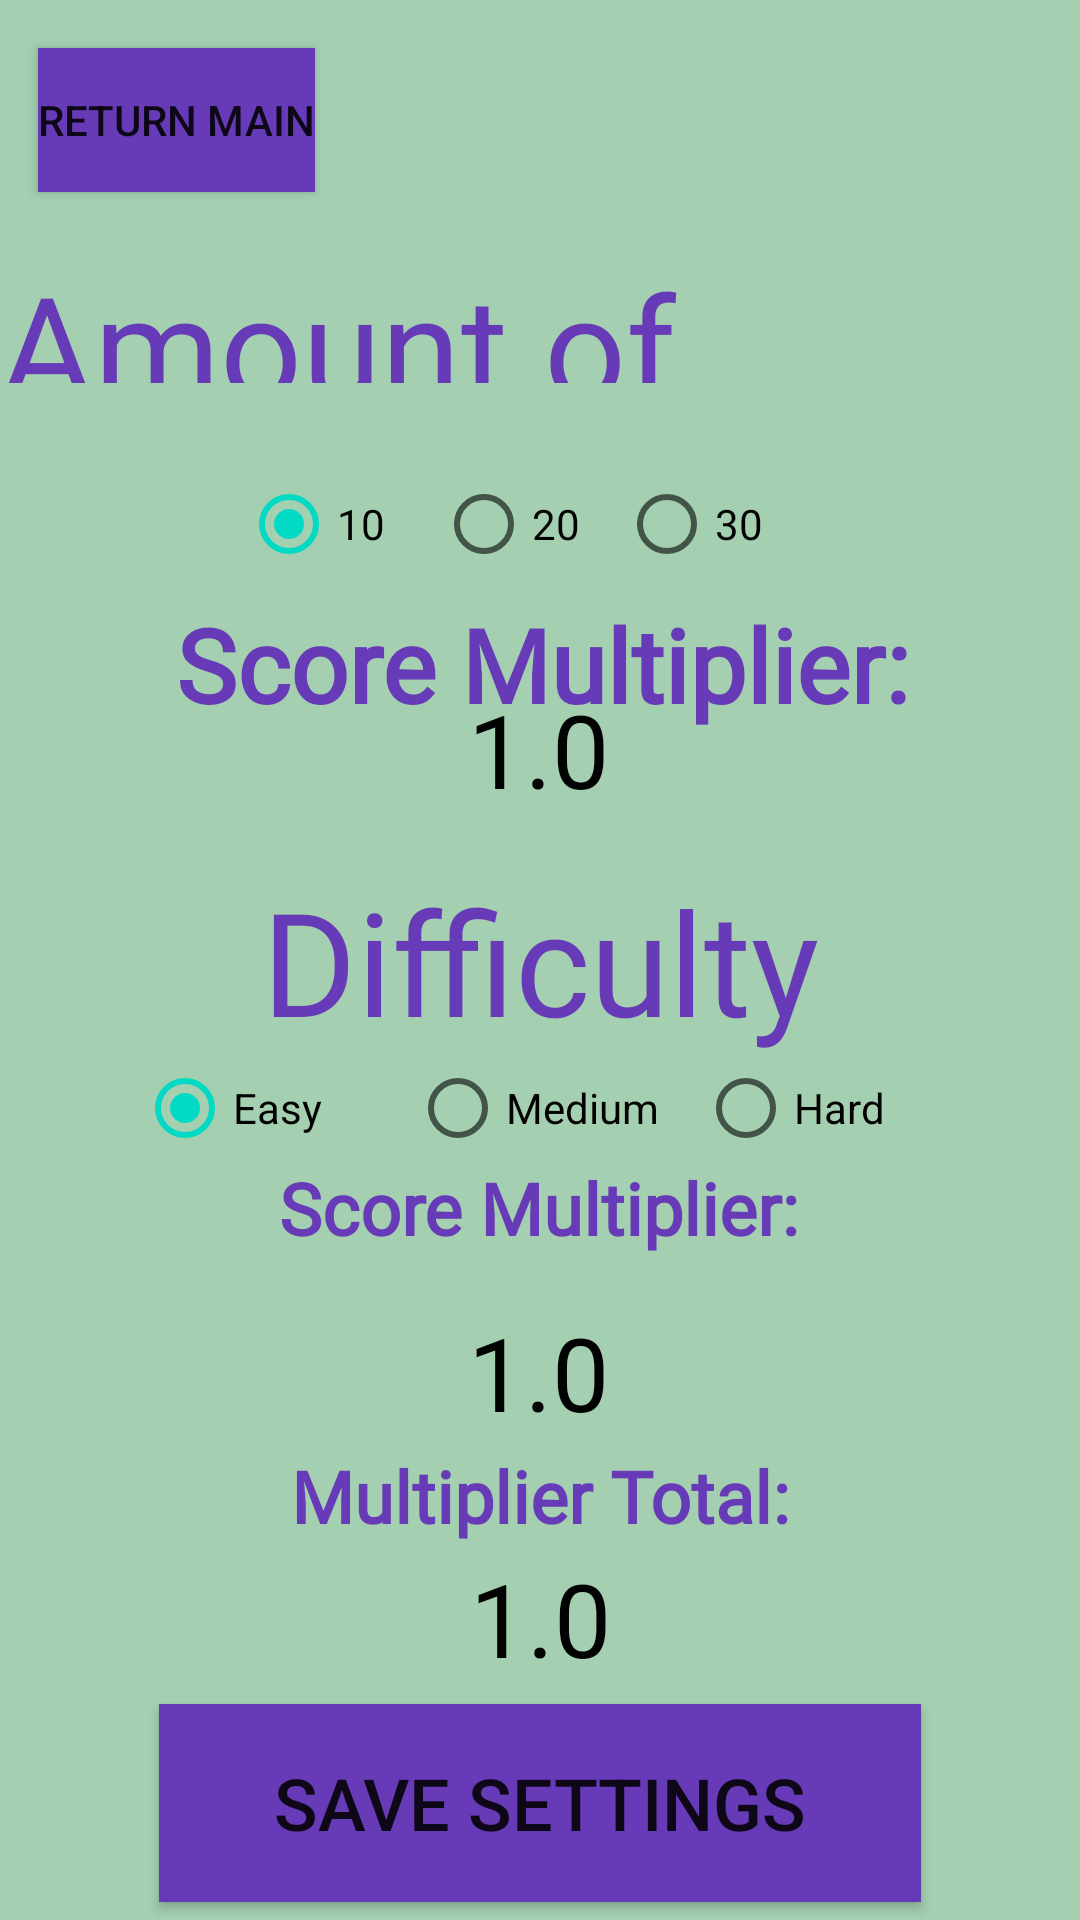

Layout XML and referenced resources for this Android screen:
<!-- AndroidManifest.xml: application theme Theme.IBPROFUN -->
<!-- res/layout/game_setting_selection.xml -->
<?xml version="1.0" encoding="utf-8"?>
<androidx.constraintlayout.widget.ConstraintLayout xmlns:android="http://schemas.android.com/apk/res/android"
    xmlns:app="http://schemas.android.com/apk/res-auto"
    xmlns:tools="http://schemas.android.com/tools"
    android:layout_width="match_parent"
    android:layout_height="match_parent"
    android:orientation="horizontal"
    android:background="#A4CFB0">

    <TextView
        android:id="@+id/multiplierTotal"
        android:layout_width="wrap_content"
        android:layout_height="wrap_content"
        android:text="1.0"
        android:textColor="#020202"
        android:textSize="34sp"
        app:layout_constraintBottom_toBottomOf="parent"
        app:layout_constraintEnd_toEndOf="parent"
        app:layout_constraintStart_toStartOf="parent"
        app:layout_constraintTop_toTopOf="parent"
        app:layout_constraintVertical_bias="0.869" />

    <TextView
        android:id="@+id/multiplierTotalTitle"
        android:layout_width="wrap_content"
        android:layout_height="wrap_content"
        android:fontFamily="@font/aladin"
        android:text="Multiplier Total:"
        android:textColor="#673AB7"
        android:textSize="24sp"
        android:textStyle="bold"
        app:layout_constraintBottom_toTopOf="@+id/multiplierTotal"
        app:layout_constraintEnd_toEndOf="parent"
        app:layout_constraintStart_toStartOf="parent"
        app:layout_constraintTop_toBottomOf="@+id/multiplier2" />

    <TextView
        android:id="@+id/multiplierTitle2"
        android:layout_width="wrap_content"
        android:layout_height="wrap_content"
        android:layout_marginBottom="16dp"
        android:fontFamily="@font/aladin"
        android:text="Score Multiplier:"
        android:textColor="#673AB7"
        android:textSize="24sp"
        android:textStyle="bold"
        app:layout_constraintBottom_toTopOf="@+id/multiplier2"
        app:layout_constraintEnd_toEndOf="parent"
        app:layout_constraintHorizontal_bias="0.498"
        app:layout_constraintStart_toStartOf="parent" />

    <TextView
        android:id="@+id/multiplier2"
        android:layout_width="wrap_content"
        android:layout_height="wrap_content"
        android:text="1.0"
        android:textColor="#020202"
        android:textSize="34sp"
        app:layout_constraintBottom_toBottomOf="parent"
        app:layout_constraintEnd_toEndOf="parent"
        app:layout_constraintHorizontal_bias="0.498"
        app:layout_constraintStart_toStartOf="parent"
        app:layout_constraintTop_toTopOf="parent"
        app:layout_constraintVertical_bias="0.731" />

    <Button
        android:id="@+id/return_to_main"
        android:layout_width="wrap_content"
        android:layout_height="wrap_content"
        android:layout_marginTop="16dp"
        android:background="#673AB7"
        android:text="Return Main"
        app:layout_constraintBottom_toBottomOf="parent"
        app:layout_constraintEnd_toEndOf="parent"
        app:layout_constraintHorizontal_bias="0.047"
        app:layout_constraintStart_toStartOf="parent"
        app:layout_constraintTop_toTopOf="parent"
        app:layout_constraintVertical_bias="0.0" />


    <TextView
        android:id="@+id/difficultyTitle"
        android:layout_width="wrap_content"
        android:layout_height="wrap_content"
        android:fontFamily="@font/aladin"
        android:text="Difficulty"
        android:textColor="#673AB7"
        android:textSize="48sp"
        app:layout_constraintBottom_toBottomOf="parent"
        app:layout_constraintEnd_toEndOf="parent"
        app:layout_constraintStart_toStartOf="parent"
        app:layout_constraintTop_toTopOf="parent" />

    <RadioGroup
        android:id="@+id/questionsGroup"
        android:layout_width="197dp"
        android:layout_height="48dp"
        android:layout_marginStart="120dp"
        android:layout_marginEnd="120dp"
        android:orientation="horizontal"
        app:layout_constraintBottom_toTopOf="@+id/difficultyTitle"
        app:layout_constraintEnd_toEndOf="parent"
        app:layout_constraintHorizontal_bias="0.518"
        app:layout_constraintStart_toStartOf="parent"
        app:layout_constraintTop_toBottomOf="@+id/questionsTitle"
        app:layout_constraintVertical_bias="0.206">

        <RadioButton
            android:id="@+id/ques_10"
            android:layout_width="65dp"
            android:layout_height="wrap_content"
            android:checked="true"
            android:text="10"
            android:textColor="#020202"
            tools:ignore="TouchTargetSizeCheck" />

        <RadioButton
            android:id="@+id/ques_20"
            android:layout_width="61dp"
            android:layout_height="wrap_content"
            android:text="20"
            android:textColor="#020202"
            tools:ignore="TouchTargetSizeCheck,TouchTargetSizeCheck" />

        <RadioButton
            android:id="@+id/ques_30"
            android:layout_width="57dp"
            android:layout_height="wrap_content"
            android:layout_weight="1"
            android:text="30"
            android:textColor="#020202"
            tools:ignore="TouchTargetSizeCheck" />
    </RadioGroup>

    <TextView
        android:id="@+id/multiplierTitle1"
        android:layout_width="wrap_content"
        android:layout_height="wrap_content"
        android:layout_marginBottom="12dp"
        android:fontFamily="@font/aladin"
        android:text="Score Multiplier:"
        android:textColor="#673AB7"
        android:textSize="34sp"
        android:textStyle="bold"
        app:layout_constraintBottom_toTopOf="@+id/multiplier1"
        app:layout_constraintEnd_toEndOf="parent"
        app:layout_constraintHorizontal_bias="0.509"
        app:layout_constraintStart_toStartOf="parent"
        app:layout_constraintTop_toBottomOf="@+id/questionsGroup"
        app:layout_constraintVertical_bias="0.0" />

    <TextView
        android:id="@+id/multiplier1"
        android:layout_width="wrap_content"
        android:layout_height="wrap_content"
        android:text="1.0"
        android:textColor="#020202"
        android:textSize="34sp"
        app:layout_constraintBottom_toTopOf="@+id/difficultyTitle"
        app:layout_constraintEnd_toEndOf="parent"
        app:layout_constraintHorizontal_bias="0.498"
        app:layout_constraintStart_toStartOf="parent"
        app:layout_constraintTop_toBottomOf="@+id/questionsGroup"
        app:layout_constraintVertical_bias="0.644" />

    <RadioGroup
        android:id="@+id/difficultiesGroup"
        android:layout_width="wrap_content"
        android:layout_height="46dp"
        android:layout_marginStart="120dp"
        android:layout_marginEnd="120dp"
        android:orientation="horizontal"
        app:layout_constraintBottom_toTopOf="@+id/multiplierTitle2"
        app:layout_constraintEnd_toEndOf="parent"
        app:layout_constraintStart_toStartOf="parent"
        app:layout_constraintTop_toBottomOf="@+id/difficultyTitle">

        <RadioButton
            android:id="@+id/diff_easy"
            android:layout_width="91dp"
            android:layout_height="wrap_content"
            android:layout_weight="1"
            android:checked="true"
            android:text="Easy"
            android:textColor="#020202"
            tools:ignore="TouchTargetSizeCheck" />

        <RadioButton
            android:id="@+id/diff_medium"
            android:layout_width="96dp"
            android:layout_height="wrap_content"
            android:layout_weight="1"
            android:text="Medium"
            android:textColor="#020202"
            tools:ignore="TouchTargetSizeCheck" />

        <RadioButton
            android:id="@+id/diff_hard"
            android:layout_width="82dp"
            android:layout_height="wrap_content"
            android:layout_weight="1"
            android:text="Hard"
            android:textColor="#020202"
            tools:ignore="TouchTargetSizeCheck" />
    </RadioGroup>

    <TextView
        android:id="@+id/questionsTitle"
        android:layout_width="wrap_content"
        android:layout_height="45dp"
        android:fontFamily="@font/aladin"
        android:text="Amount of Questions"
        android:textColor="#673AB7"
        android:textSize="48sp"
        app:layout_constraintBottom_toBottomOf="parent"
        app:layout_constraintEnd_toEndOf="parent"
        app:layout_constraintStart_toStartOf="parent"
        app:layout_constraintTop_toBottomOf="@+id/return_to_main"
        app:layout_constraintVertical_bias="0.035" />

    <Button
        android:id="@+id/saveSettingsButton"
        android:layout_width="254dp"
        android:layout_height="66dp"
        android:background="#673AB7"
        android:text="Save Settings"
        android:textSize="24sp"
        app:layout_constraintBottom_toBottomOf="parent"
        app:layout_constraintEnd_toEndOf="parent"
        app:layout_constraintStart_toStartOf="parent"
        app:layout_constraintTop_toBottomOf="@+id/multiplierTotal" />


</androidx.constraintlayout.widget.ConstraintLayout>
<!-- resources referenced by this layout -->
<resources>
  <style name="Theme.IBPROFUN" parent="Theme.MaterialComponents.DayNight.DarkActionBar">
          
          <item name="colorPrimary">@color/purple_500</item>
          <item name="colorPrimaryVariant">@color/purple_700</item>
          <item name="colorOnPrimary">@color/white</item>
          
          <item name="colorSecondary">@color/teal_200</item>
          <item name="colorSecondaryVariant">@color/teal_700</item>
          <item name="colorOnSecondary">@color/black</item>
          
          <item name="android:statusBarColor" tools:targetApi="l">?attr/colorPrimaryVariant</item>
          
      </style>
  <!-- not gathered from this repository: default colours our renderer supplied (Android Studio template values) -->
  <color name="purple_500">#FF6200EE</color>
  <color name="purple_700">#FF3700B3</color>
  <color name="teal_200">#FF03DAC5</color>
  <color name="teal_700">#FF018786</color>
  <color name="black">#FF000000</color>
  <color name="white">#FFFFFFFF</color>
</resources>
